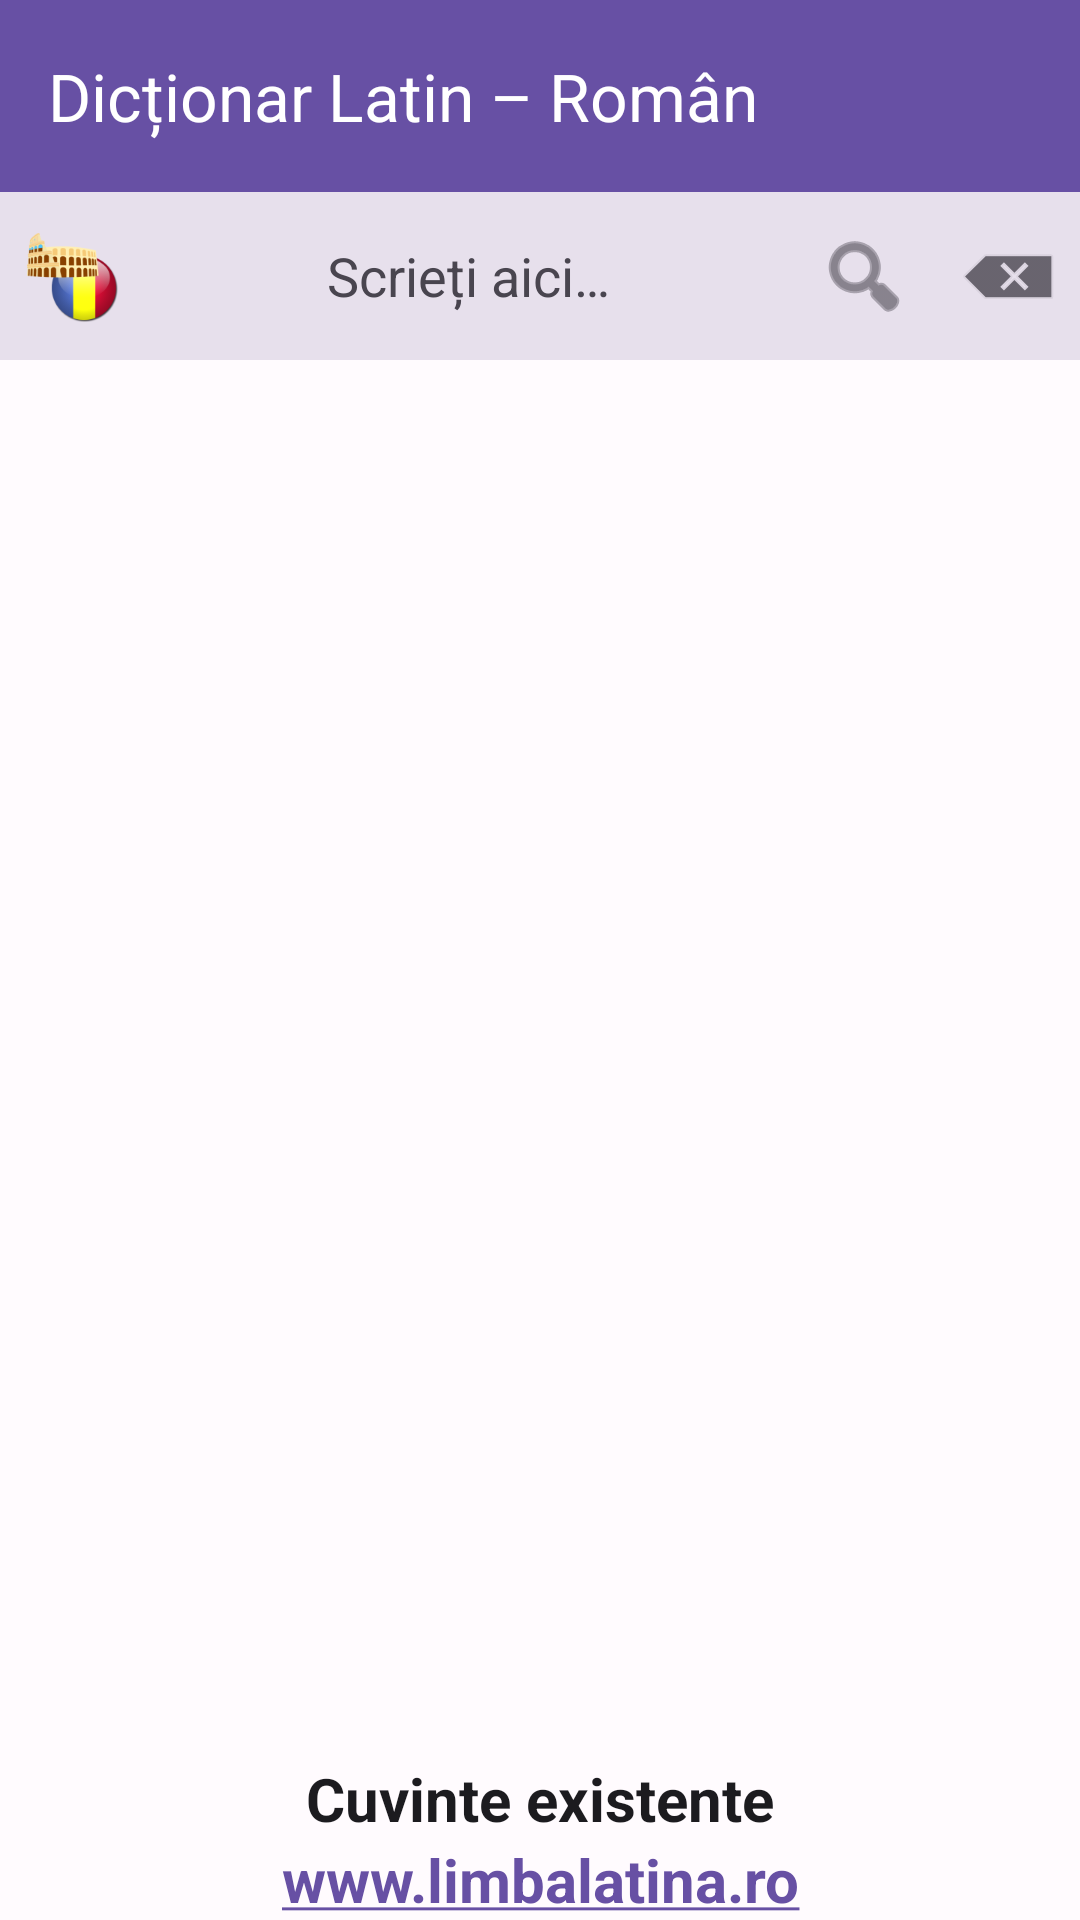

This screen was rendered from an Android layout file. Write that file and the resources it references.
<!-- AndroidManifest.xml: application theme AppTheme -->
<!-- res/layout/activity_main.xml -->
<?xml version="1.0" encoding="utf-8"?>
<LinearLayout xmlns:android="http://schemas.android.com/apk/res/android"
    xmlns:app="http://schemas.android.com/apk/res-auto"
    android:id="@+id/rootLayout"
    android:layout_width="match_parent"
    android:layout_height="match_parent"
    android:background="?attr/colorSurface"
    android:orientation="vertical">

    <View
        android:id="@+id/statusBarBackground"
        android:layout_width="match_parent"
        android:layout_height="0dp"
        android:background="?attr/colorPrimary"
        android:importantForAccessibility="no" />

    <include layout="@layout/toolbar_main" />


    <RelativeLayout
        android:id="@+id/layoutMain"
        android:layout_width="match_parent"
        android:layout_height="match_parent">

        <LinearLayout
            android:id="@+id/llMain"
            android:layout_width="match_parent"
            android:layout_height="wrap_content"
            android:gravity="center_horizontal"
            android:orientation="vertical">

            <LinearLayout
                android:id="@+id/llSearch"
                android:layout_width="match_parent"
                android:layout_height="wrap_content"
                android:background="?attr/colorSurfaceVariant"
                android:gravity="center_vertical"
                android:minHeight="56dp"
                android:orientation="horizontal">

                <ImageButton
                    android:id="@id/btSwitch"
                    android:layout_width="48dp"
                    android:layout_height="48dp"
                    android:background="?attr/selectableItemBackgroundBorderless"
                    android:contentDescription="@string/bt_switch"
                    android:nextFocusLeft="@id/btSwitch"
                    android:nextFocusRight="@id/etWord"
                    android:nextFocusDown="@+id/tvNumberOfResults"
                    android:nextFocusForward="@+id/etWord"
                    android:onClick="switchButton"
                    android:padding="8dp"
                    android:scaleType="fitCenter"
                    android:src="@drawable/flag0" />

                <EditText
                    android:id="@id/etWord"
                    android:layout_width="0dp"
                    android:layout_height="wrap_content"
                    android:layout_weight="1"
                    android:background="@android:color/transparent"
                    android:gravity="center_horizontal"
                    android:hint="@string/hint_scrie_aici"
                    android:imeOptions="actionSearch"
                    android:importantForAutofill="no"
                    android:inputType="text"
                    android:nextFocusLeft="@id/btSwitch"
                    android:nextFocusRight="@id/btSearch"
                    android:nextFocusDown="@+id/tvNumberOfResults"
                    android:nextFocusForward="@+id/btSearch"
                    android:textColor="?attr/colorOnSurface"
                    android:textColorHint="?attr/colorOnSurfaceVariant">

                </EditText>

                <ImageButton
                    android:id="@id/btSearch"
                    android:layout_width="48dp"
                    android:layout_height="48dp"
                    android:background="?attr/selectableItemBackgroundBorderless"
                    android:contentDescription="@string/bt_search"
                    android:nextFocusLeft="@id/etWord"
                    android:nextFocusRight="@id/btCancelSearch"
                    android:nextFocusDown="@+id/tvNumberOfResults"
                    android:nextFocusForward="@+id/btCancelSearch"
                    android:onClick="searchButton"
                    android:src="@android:drawable/ic_menu_search"
                    app:tint="?attr/colorOnSurfaceVariant" />

                <ImageButton
                    android:id="@id/btCancelSearch"
                    android:layout_width="48dp"
                    android:layout_height="48dp"
                    android:background="?attr/selectableItemBackgroundBorderless"
                    android:contentDescription="@string/bt_cancel_search"
                    android:nextFocusLeft="@id/etWord"
                    android:nextFocusRight="@id/tvNumberOfResults"
                    android:nextFocusDown="@+id/tvNumberOfResults"
                    android:nextFocusForward="@+id/btCancelSearch"
                    android:onClick="cancelSearchButton"
                    android:src="@android:drawable/ic_input_delete"
                    app:tint="?attr/colorOnSurfaceVariant" />
            </LinearLayout>

            <ScrollView
                android:id="@+id/svResults"
                android:layout_width="match_parent"
                android:layout_height="match_parent"
                android:isScrollContainer="false"
                android:orientation="vertical"
                android:paddingTop="@dimen/results_top_margin">

                <LinearLayout
                    android:id="@+id/llResults"
                    android:layout_width="match_parent"
                    android:layout_height="wrap_content"
                    android:orientation="vertical">

                    <TextView
                        android:id="@id/tvNumberOfResults"
                        android:layout_width="wrap_content"
                        android:layout_height="wrap_content"
                        android:accessibilityHeading="true"
                        android:accessibilityLiveRegion="polite"
                        android:focusable="true"
                        android:gravity="center_vertical|center_horizontal"
                        android:nextFocusUp="@id/btSearch"
                        android:textColor="?attr/colorOnBackground"
                        android:visibility="gone" />
                </LinearLayout>
            </ScrollView>
        </LinearLayout>

        <LinearLayout
            android:id="@+id/llBottomInfo"
            android:layout_width="match_parent"
            android:layout_height="wrap_content"
            android:layout_alignParentBottom="true"
            android:gravity="center_horizontal"
            android:orientation="vertical">

            <TextView
                android:id="@+id/tvStatus"
                android:layout_width="match_parent"
                android:layout_height="wrap_content"
                android:clickable="true"
                android:focusable="true"
                android:gravity="center_vertical|center_horizontal"
                android:text="@string/tv_status_cuvinte_existente"
                android:textColor="?attr/colorOnBackground"
                android:textSize="@dimen/text_size_main"
                android:textStyle="bold" />

            <TextView
                android:id="@+id/tvWebsite"
                android:layout_width="match_parent"
                android:layout_height="wrap_content"
                android:autoLink="web"
                android:gravity="center_vertical|center_horizontal"
                android:text="@string/tv_website"
                android:textColor="?attr/colorOnBackground"
                android:textSize="@dimen/text_size_main"
                android:textStyle="bold" />
        </LinearLayout>

    </RelativeLayout>
</LinearLayout>
<!-- res/layout/toolbar_main.xml (included above) -->
<?xml version="1.0" encoding="utf-8"?>
<com.google.android.material.appbar.MaterialToolbar xmlns:android="http://schemas.android.com/apk/res/android"
    xmlns:app="http://schemas.android.com/apk/res-auto"
    android:id="@+id/topAppBar"
    android:layout_width="match_parent"
    android:layout_height="?attr/actionBarSize"
    android:background="?attr/colorPrimary"
    android:theme="@style/AppToolbarOverlay"
    app:popupTheme="@style/AppToolbarPopupOverlay"
    app:title="@string/app_name"
    app:titleTextColor="?attr/colorOnPrimary" />
<!-- resources referenced by this layout -->
<resources>
  <dimen name="results_top_margin">10dp</dimen>
  <dimen name="text_size_main">20sp</dimen>
  <!-- drawable flag0: png bitmap (drawable-xhdpi, 9001 bytes) -->
  <string name="app_name">Dicționar Latin – Român</string>
  <string name="bt_cancel_search">Golire</string>
  <string name="bt_search">Căutare</string>
  <string name="bt_switch">Inversează limbile</string>
  <string name="hint_scrie_aici">Scrieți aici…</string>
  <string name="tv_status_cuvinte_existente">Cuvinte existente</string>
  <string name="tv_website">www.limbalatina.ro</string>
  <style name="AppToolbarOverlay">
          <item name="colorControlNormal">?attr/colorOnPrimary</item>
          <item name="android:textColorPrimary">?attr/colorOnPrimary</item>
      </style>
  <style name="AppToolbarPopupOverlay">
          <item name="android:textColorPrimary">?attr/colorOnSurface</item>
          <item name="colorControlNormal">?attr/colorOnSurface</item>
      </style>
  <style name="AppTheme" parent="Theme.Material3.DayNight.NoActionBar">
          <item name="colorPrimary">@color/md_theme_primary</item>
          <item name="colorOnPrimary">@color/md_theme_onPrimary</item>
          <item name="colorSecondary">@color/md_theme_secondary</item>
          <item name="colorOnSecondary">@color/md_theme_onSecondary</item>
  
          <item name="android:colorBackground">@color/md_theme_background</item>
          <item name="colorOnBackground">@color/md_theme_onBackground</item>
          <item name="colorSurface">@color/md_theme_surface</item>
          <item name="colorOnSurface">@color/md_theme_onSurface</item>
          <item name="colorSurfaceVariant">@color/md_theme_surfaceVariant</item>
          <item name="colorOnSurfaceVariant">@color/md_theme_onSurfaceVariant</item>
      </style>
  <color name="md_theme_primary">#6750A4</color>
  <color name="md_theme_onPrimary">#FFFFFF</color>
  <color name="md_theme_secondary">#625B71</color>
  <color name="md_theme_onSecondary">#FFFFFF</color>
  <color name="md_theme_background">#FFFBFE</color>
  <color name="md_theme_onBackground">#1C1B1F</color>
  <color name="md_theme_surface">#FFFBFE</color>
  <color name="md_theme_onSurface">#1C1B1F</color>
  <color name="md_theme_surfaceVariant">#E7E0EC</color>
  <color name="md_theme_onSurfaceVariant">#49454F</color>
</resources>
